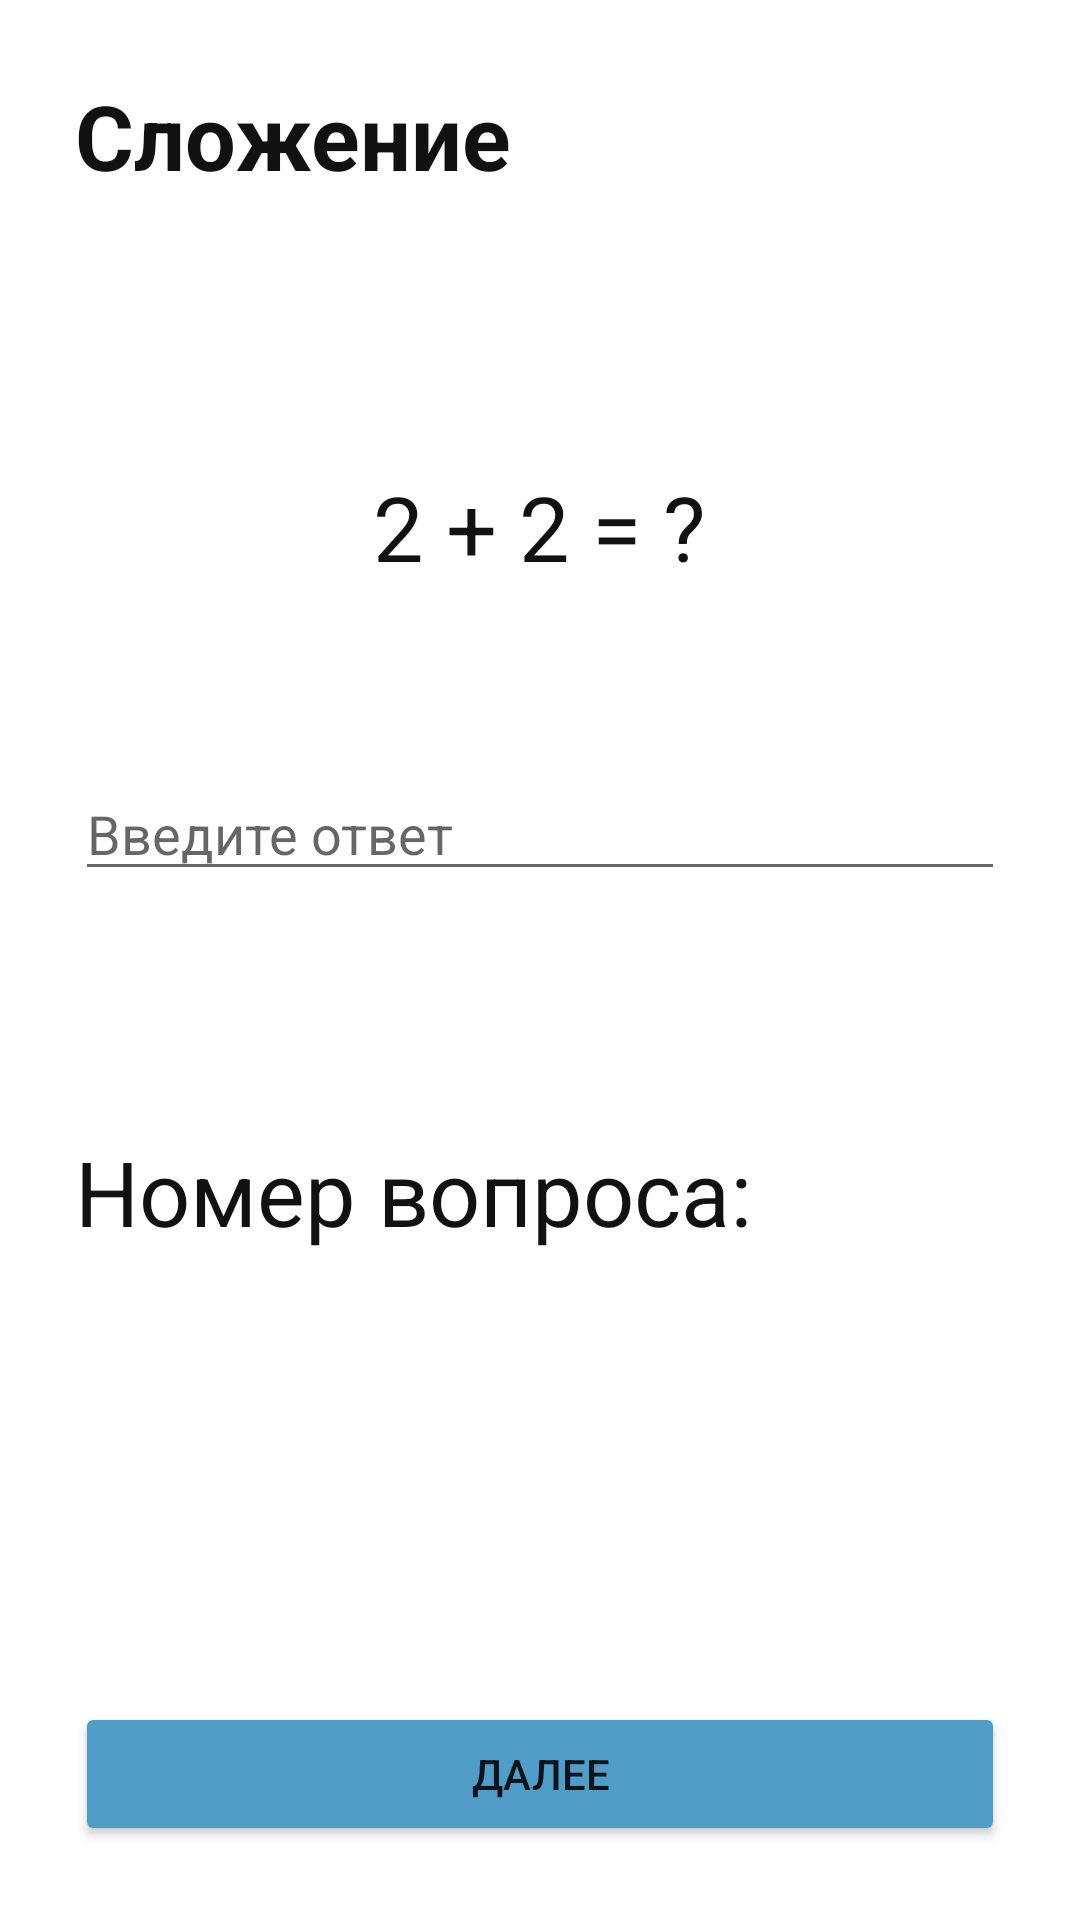

Android layout source for this screen:
<!-- AndroidManifest.xml: application theme Theme.CountingTraining -->
<!-- res/layout/activity_adding.xml -->
<?xml version="1.0" encoding="utf-8"?>
<LinearLayout xmlns:android="http://schemas.android.com/apk/res/android"
    xmlns:app="http://schemas.android.com/apk/res-auto"
    xmlns:tools="http://schemas.android.com/tools"
    android:layout_width="match_parent"
    android:layout_height="match_parent"
    tools:context=".view.AddingActivity"
    android:orientation="vertical">


    <TextView
        android:id="@+id/AddingTitle"
        android:layout_width="wrap_content"
        android:layout_height="wrap_content"
        android:layout_marginTop="25dp"
        android:layout_marginStart="25dp"
        android:text="Сложение"
        android:textColor="#111111"
        android:textSize="30sp"
        android:textStyle="bold"
        app:layout_constraintTop_toTopOf="parent"
        tools:layout_editor_absoluteX="16dp" />

    <TextView
        android:id="@+id/ExampleAdd"
        android:layout_width="wrap_content"
        android:layout_height="wrap_content"
        android:layout_marginTop="90dp"
        android:text="2 + 2 = ?"
        android:textColor="#111111"
        android:textSize="30sp"
        app:layout_constraintTop_toTopOf="parent"
        android:layout_gravity="center"
         />

  <EditText
      android:id="@+id/etAnswerAdd"
      android:layout_marginStart="25dp"
      android:layout_marginEnd="25dp"
      android:layout_marginTop="60dp"
      android:layout_width="match_parent"
      android:layout_height="wrap_content"
      android:layout_gravity="center"
      android:hint="Введите ответ"/>

    <TextView
        android:id="@+id/tvCurrentExAdd"
        android:layout_width="wrap_content"
        android:layout_height="wrap_content"
        android:text="Номер вопроса:"
        android:textColor="#111111"
        android:textSize="30sp"
        android:gravity="center"
        android:layout_marginTop="80dp"
        android:layout_marginStart="25dp"
        />

    <Button
        android:id="@+id/btnNextAdd"
        android:layout_width="match_parent"
        android:layout_height="wrap_content"
        android:layout_marginTop="150dp"
        android:layout_marginStart="25dp"
        android:layout_marginEnd="25dp"
        android:text="Далее"
        android:backgroundTint="#509EC8"/>

</LinearLayout>
<!-- resources referenced by this layout -->
<resources>
  <style name="Theme.CountingTraining" parent="Theme.MaterialComponents.DayNight.DarkActionBar">
          
          <item name="colorPrimary">@color/purple_500</item>
          <item name="colorPrimaryVariant">@color/purple_700</item>
          <item name="colorOnPrimary">@color/white</item>
          
          <item name="colorSecondary">@color/teal_200</item>
          <item name="colorSecondaryVariant">@color/teal_700</item>
          <item name="colorOnSecondary">@color/black</item>
          
          <item name="android:statusBarColor" tools:targetApi="l">?attr/colorPrimaryVariant</item>
          
      </style>
  <!-- not gathered from this repository: default colours our renderer supplied (Android Studio template values) -->
  <color name="purple_500">#FF6200EE</color>
  <color name="purple_700">#FF3700B3</color>
  <color name="teal_200">#FF03DAC5</color>
  <color name="teal_700">#FF018786</color>
  <color name="black">#FF000000</color>
  <color name="white">#FFFFFFFF</color>
</resources>
